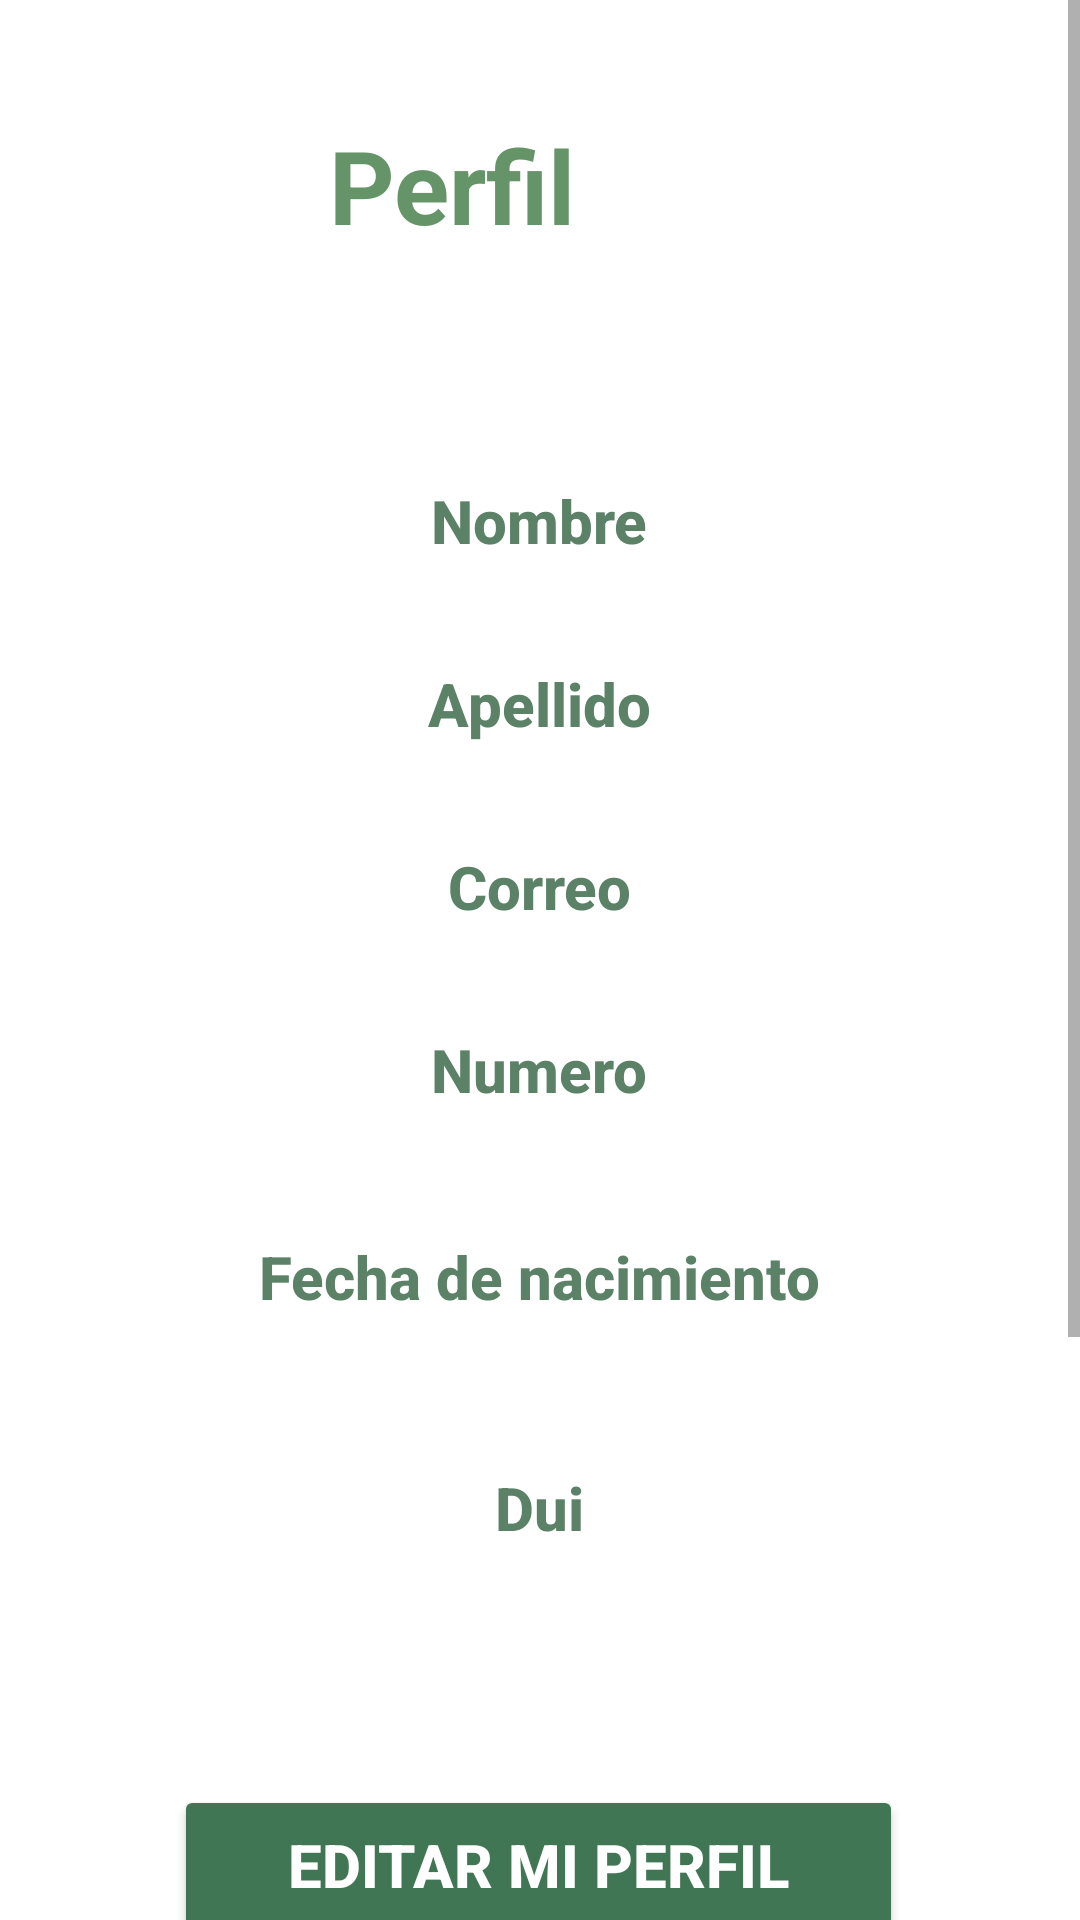

Layout XML and referenced resources for this Android screen:
<!-- AndroidManifest.xml: application theme Theme.HATS_USER_PTC2024 -->
<!-- res/layout/fragment_mi_perfil.xml -->
<?xml version="1.0" encoding="utf-8"?>
<ScrollView xmlns:android="http://schemas.android.com/apk/res/android"
    xmlns:app="http://schemas.android.com/apk/res-auto"
    xmlns:tools="http://schemas.android.com/tools"
    android:id="@+id/idscrollview3"
    android:layout_width="match_parent"
    android:layout_height="match_parent"
    tools:context=".miPerfil">

    <androidx.constraintlayout.widget.ConstraintLayout
        android:layout_width="match_parent"
        android:layout_height="41dp"
        android:background="#FFFFFF"
        tools:layout_editor_absoluteX="-47dp"
        tools:layout_editor_absoluteY="42dp">

        <ImageView
            android:id="@+id/igmpst"
            android:layout_width="wrap_content"
            android:layout_height="wrap_content"
            app:layout_constraintEnd_toEndOf="parent"
            app:layout_constraintHorizontal_bias="0.0"
            app:layout_constraintStart_toStartOf="parent"
            app:layout_constraintTop_toTopOf="parent"
            app:srcCompat="@drawable/top_background2" />

        <TextView
            android:id="@+id/textView6ww"
            android:layout_width="375dp"
            android:layout_height="91dp"
            android:layout_marginTop="16dp"
            android:background="@drawable/postlog"
            android:textAlignment="textStart"
            android:textColor="#25523D"
            android:textSize="30sp"
            android:textStyle="bold"
            app:layout_constraintEnd_toEndOf="parent"
            app:layout_constraintHorizontal_bias="0.0"
            app:layout_constraintStart_toStartOf="parent"
            app:layout_constraintTop_toTopOf="parent" />

        <ImageView
            android:id="@+id/imageView12qq"
            android:layout_width="130dp"
            android:layout_height="125dp"
            android:src="@drawable/hats_logo_1_"
            app:layout_constraintBottom_toBottomOf="@+id/textView6ww"
            app:layout_constraintEnd_toEndOf="parent"
            app:layout_constraintHorizontal_bias="0.0"
            app:layout_constraintStart_toStartOf="parent"
            app:layout_constraintTop_toTopOf="parent"
            app:layout_constraintVertical_bias="0.0" />


        <TextView
            android:id="@+id/textAnclajeEditar"
            android:layout_width="wrap_content"
            android:layout_height="wrap_content"
            android:layout_marginTop="900dp"
            android:text="TextView"
            app:layout_constraintBottom_toBottomOf="parent"
            app:layout_constraintEnd_toEndOf="parent"
            app:layout_constraintHorizontal_bias="0.464"
            app:layout_constraintStart_toStartOf="parent"
            app:layout_constraintTop_toTopOf="parent"
            app:layout_constraintVertical_bias="0.0" />

        <TextView
            android:id="@+id/lblNombreMP"
            android:layout_width="286dp"
            android:layout_height="41dp"
            android:layout_marginTop="160dp"
            android:background="@drawable/edittextfondo"
            android:backgroundTint="#FFFFFF"
            android:fontFamily="sans-serif-medium"
            android:text="Nombre"
            android:textAlignment="center"
            android:textColor="#5B8166"
            android:textSize="20sp"
            android:textStyle="bold"
            app:layout_constraintEnd_toEndOf="parent"
            app:layout_constraintHorizontal_bias="0.496"
            app:layout_constraintStart_toStartOf="parent"
            app:layout_constraintTop_toTopOf="parent" />

        <TextView
            android:id="@+id/lblApellidoMP"
            android:layout_width="286dp"
            android:layout_height="41dp"
            android:layout_marginTop="20dp"
            android:background="@drawable/edittextfondo"
            android:fontFamily="sans-serif-medium"
            android:text="Apellido"
            android:textAlignment="center"
            android:textColor="#5B8166"
            android:textSize="20sp"
            android:textStyle="bold"
            app:layout_constraintEnd_toEndOf="parent"
            app:layout_constraintHorizontal_bias="0.496"
            app:layout_constraintStart_toStartOf="parent"
            app:layout_constraintTop_toBottomOf="@+id/lblNombreMP" />

        <TextView
            android:id="@+id/lblCorreoMP"
            android:layout_width="286dp"
            android:layout_height="41dp"
            android:layout_marginTop="20dp"
            android:background="@drawable/edittextfondo"
            android:fontFamily="sans-serif-medium"
            android:text="Correo"
            android:textAlignment="center"
            android:textColor="#5B8166"
            android:textSize="20sp"
            android:textStyle="bold"
            app:layout_constraintEnd_toEndOf="parent"
            app:layout_constraintHorizontal_bias="0.496"
            app:layout_constraintStart_toStartOf="parent"
            app:layout_constraintTop_toBottomOf="@+id/lblApellidoMP" />

        <TextView
            android:id="@+id/lblNumeroMP"
            android:layout_width="286dp"
            android:layout_height="41dp"
            android:layout_marginTop="20dp"
            android:background="@drawable/edittextfondo"
            android:fontFamily="sans-serif-medium"
            android:text="Numero"
            android:textAlignment="center"
            android:textColor="#5B8166"
            android:textSize="20sp"
            android:textStyle="bold"
            app:layout_constraintEnd_toEndOf="parent"
            app:layout_constraintHorizontal_bias="0.496"
            app:layout_constraintStart_toStartOf="parent"
            app:layout_constraintTop_toBottomOf="@+id/lblCorreoMP" />

        <TextView
            android:id="@+id/lblFechaMP"
            android:layout_width="286dp"
            android:layout_height="41dp"
            android:layout_marginTop="28dp"
            android:background="@drawable/edittextfondo"
            android:fontFamily="sans-serif-medium"
            android:text="Fecha de nacimiento"
            android:textAlignment="center"
            android:textColor="#5B8166"
            android:textSize="20sp"
            android:textStyle="bold"
            app:layout_constraintEnd_toEndOf="parent"
            app:layout_constraintHorizontal_bias="0.496"
            app:layout_constraintStart_toStartOf="parent"
            app:layout_constraintTop_toBottomOf="@+id/lblNumeroMP" />

        <Button
            android:id="@+id/btnEditarMPP"
            android:layout_width="243dp"
            android:layout_height="53dp"

            android:layout_marginTop="20dp"
            android:backgroundTint="#417655"
            android:text="Editar mi perfil"
            android:textColor="#FFFFFF"
            android:textSize="20sp"
            android:textStyle="bold"
            app:cornerRadius="15dp"
            app:layout_constraintBottom_toBottomOf="parent"
            app:layout_constraintEnd_toEndOf="parent"
            app:layout_constraintHorizontal_bias="0.495"

            app:layout_constraintStart_toStartOf="parent"
            app:layout_constraintTop_toBottomOf="@+id/lblDuiMP"
            app:layout_constraintVertical_bias="0.142"
            app:rippleColor="#FFFFFF"

            />


        <TextView
            android:id="@+id/lblDuiMP"
            android:layout_width="286dp"
            android:layout_height="41dp"
            android:layout_marginTop="36dp"
            android:background="@drawable/edittextfondo"
            android:fontFamily="sans-serif-medium"
            android:text="Dui"
            android:textAlignment="center"
            android:textColor="#5B8166"
            android:textSize="20sp"
            android:textStyle="bold"
            app:layout_constraintEnd_toEndOf="parent"
            app:layout_constraintHorizontal_bias="0.496"
            app:layout_constraintStart_toStartOf="parent"
            app:layout_constraintTop_toBottomOf="@+id/lblFechaMP" />


        <TextView
            android:id="@+id/textView6"
            android:layout_width="375dp"
            android:layout_height="91dp"
            android:layout_marginTop="16dp"
            android:background="@drawable/postlog"
            android:textAlignment="textStart"
            android:textColor="#25523D"
            android:textSize="30sp"
            android:textStyle="bold"
            app:layout_constraintEnd_toEndOf="parent"
            app:layout_constraintHorizontal_bias="0.0"
            app:layout_constraintStart_toStartOf="parent"
            app:layout_constraintTop_toTopOf="parent" />

        <TextView
            android:id="@+id/textView13d6"
            android:layout_width="wrap_content"
            android:layout_height="wrap_content"

            android:text="Perfil"
            android:textColor="#669469"
            android:textSize="34sp"
            android:textStyle="bold"
            app:cornerRadius="15dp"
            app:layout_constraintBottom_toBottomOf="@+id/textView6"
            app:layout_constraintEnd_toEndOf="parent"
            app:layout_constraintHorizontal_bias="0.395"
            app:layout_constraintStart_toStartOf="@+id/textView6"
            app:layout_constraintTop_toTopOf="@+id/textView6" />

        <ImageView
            android:id="@+id/imageView12"
            android:layout_width="130dp"
            android:layout_height="125dp"
            android:src="@drawable/hats_logo_1_"
            app:layout_constraintBottom_toBottomOf="@+id/textView6"
            app:layout_constraintEnd_toEndOf="parent"
            app:layout_constraintHorizontal_bias="0.0"
            app:layout_constraintStart_toStartOf="parent"
            app:layout_constraintTop_toTopOf="parent"
            app:layout_constraintVertical_bias="0.0" />


    </androidx.constraintlayout.widget.ConstraintLayout>
</ScrollView>
<!-- resources referenced by this layout -->
<resources>
  <!-- drawable edittextfondo (drawable) -->
  <?xml version="1.0" encoding="utf-8"?>
  <shape xmlns:android="http://schemas.android.com/apk/res/android">
      <solid android:color="#FFFFFF"/>
      <corners android:radius="15dp"/>
      <stroke
          android:width="2dp"
      android:color="#FFFFFF"/>
  </shape>
  <!-- drawable postlog (drawable) -->
  <?xml version="1.0" encoding="utf-8"?>
  <shape xmlns:android="http://schemas.android.com/apk/res/android">
      <solid android:color="#FFFFFF"/> 
  
      
      <corners
          android:topRightRadius="15dp"
          android:bottomRightRadius="15dp"
          android:topLeftRadius="0dp"
          android:bottomLeftRadius="0dp"/>
  
      <stroke
          android:width="2dp"
      android:color="#FFFFFF"/>
  </shape>
  <style name="Theme.HATS_USER_PTC2024" parent="Theme.MaterialComponents.DayNight.DarkActionBar">
          
          <item name="colorPrimary">@color/purple_500</item>
          <item name="colorPrimaryVariant">@color/purple_700</item>
          <item name="colorOnPrimary">@color/white</item>
          
          <item name="colorSecondary">@color/teal_200</item>
          <item name="colorSecondaryVariant">@color/teal_700</item>
          <item name="colorOnSecondary">@color/black</item>
          
          <item name="android:statusBarColor">?attr/colorPrimaryVariant</item>
          
      </style>
  <color name="purple_500">#FF6200EE</color>
  <color name="purple_700">#FF3700B3</color>
  <color name="white">#FFFFFFFF</color>
  <color name="teal_200">#FF03DAC5</color>
  <color name="teal_700">#FF018786</color>
  <color name="black">#FF000000</color>
</resources>
